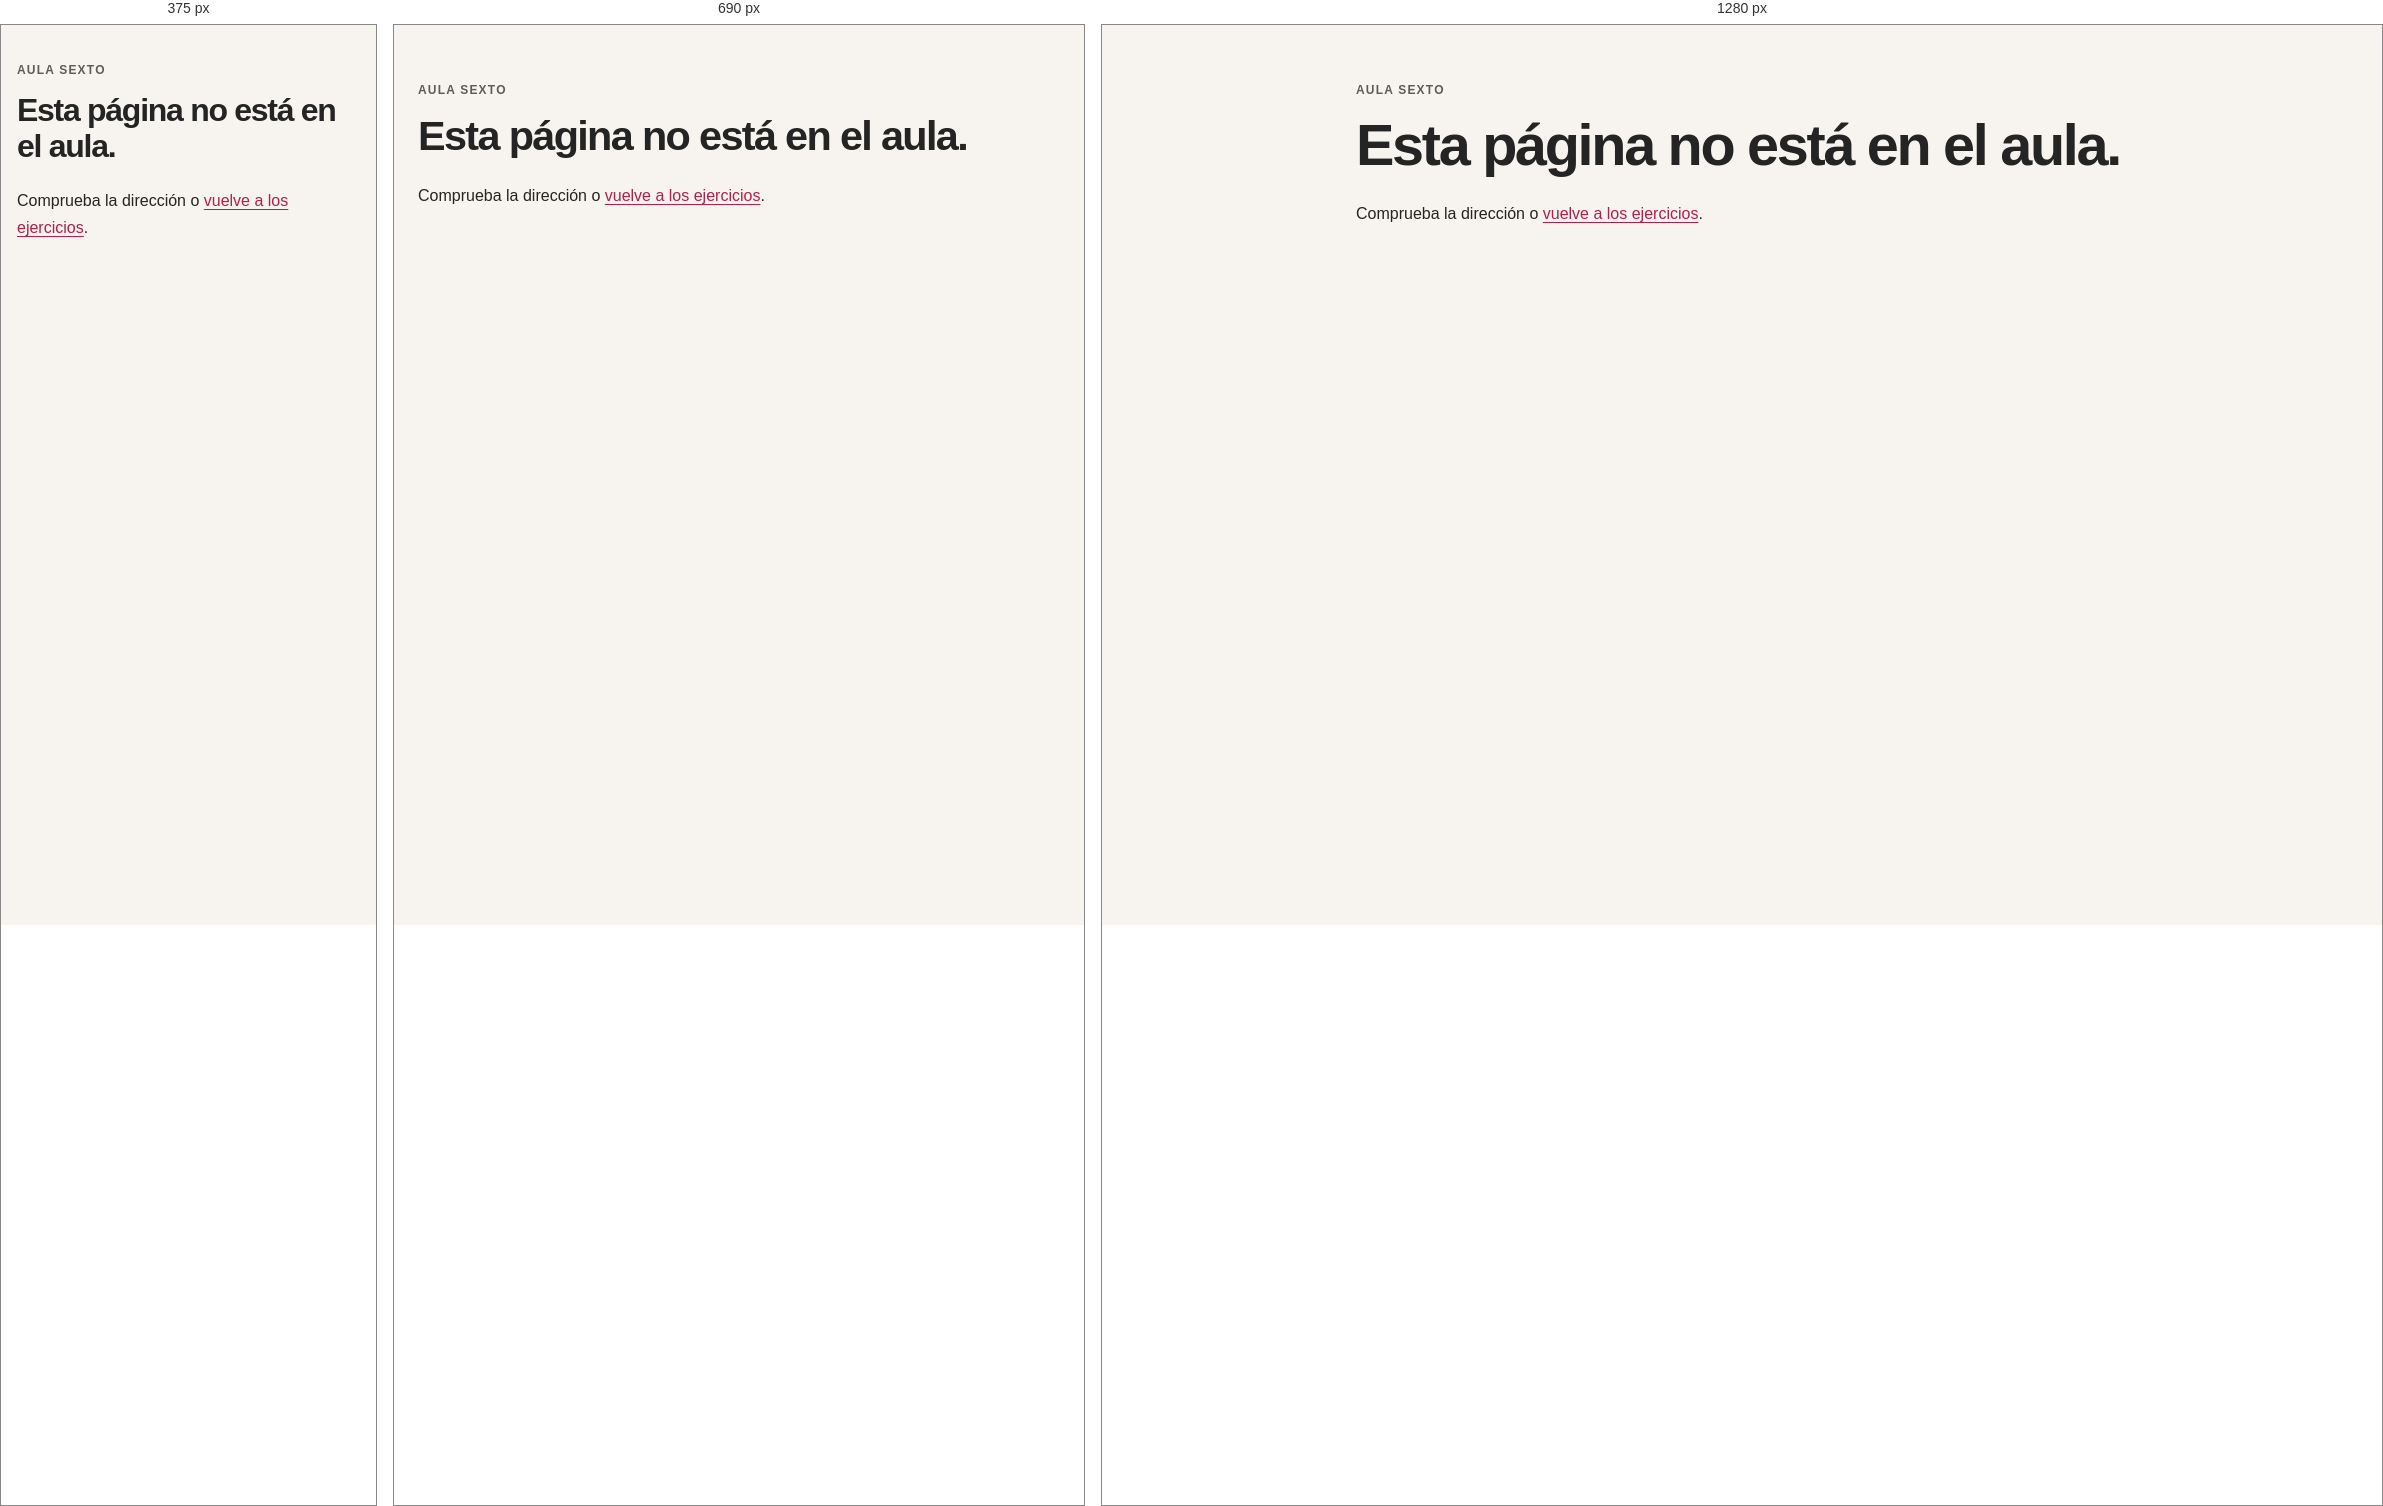
Rendered at 375 px, 690 px and 1280 px, left to right.

<!-- file: 404.html -->
<!doctype html>
<html lang="es">
<head><meta charset="UTF-8"><meta name="viewport" content="width=device-width, initial-scale=1"><title>Página no encontrada · Aula sexto</title><script src="/assets/theme.js"></script><link rel="stylesheet" href="/assets/styles.css"></head>
<body><main class="hero"><p class="eyebrow">Aula sexto</p><h1>Esta página no está en el aula.</h1><p>Comprueba la dirección o <a href="/">vuelve a los ejercicios</a>.</p></main></body>
</html>


/* @media block from assets/styles.css */
@media (max-width: 900px) { .filters { grid-template-columns: 1fr 1fr; } .search-field { grid-column: 1 / -1; } }

/* @media block from assets/styles.css */
@media (max-width: 480px) {
  .site-header, main, footer { padding-inline: 16px; }
  .header-note { display: none; }
  .hero { padding-top: 36px; }
  .filters { grid-template-columns: 1fr; padding: 16px; }
  .topic summary, .exercise-list { padding-inline: 16px; }
  .exercise { padding: 16px; }
  .topic-count { display: block; margin-left: 16px; }
}